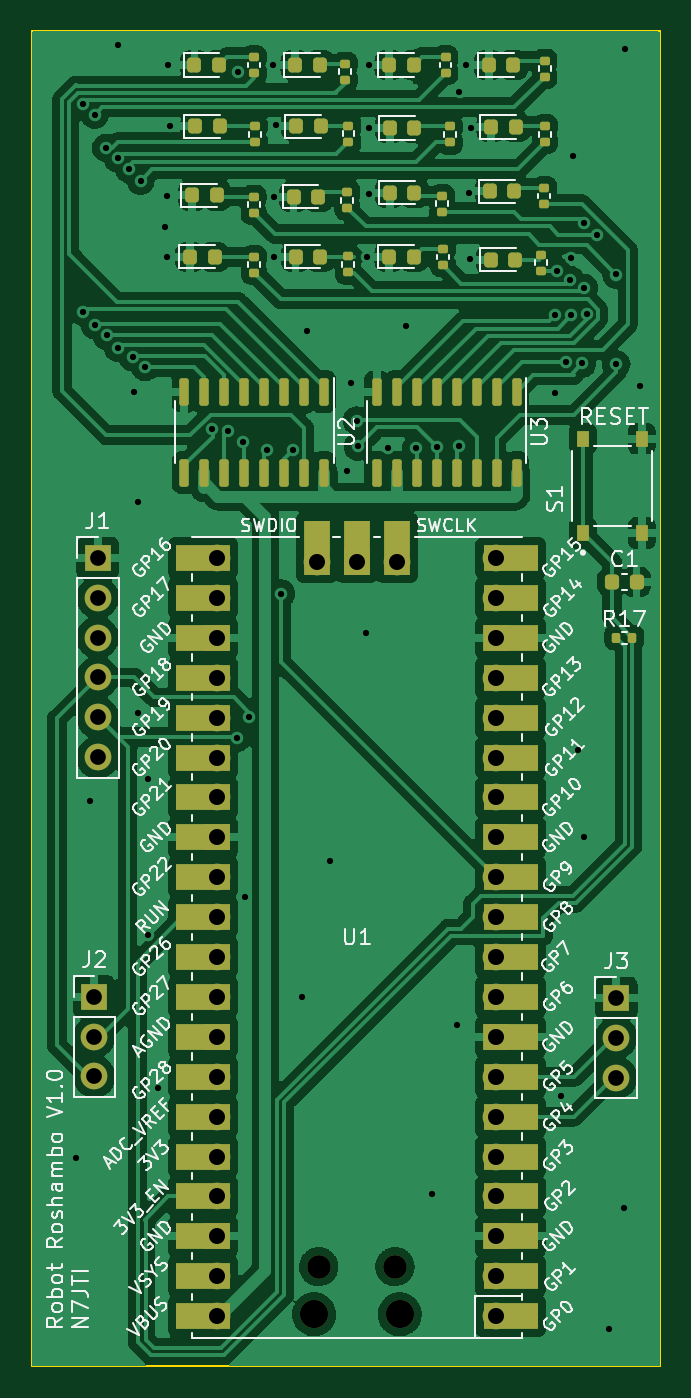
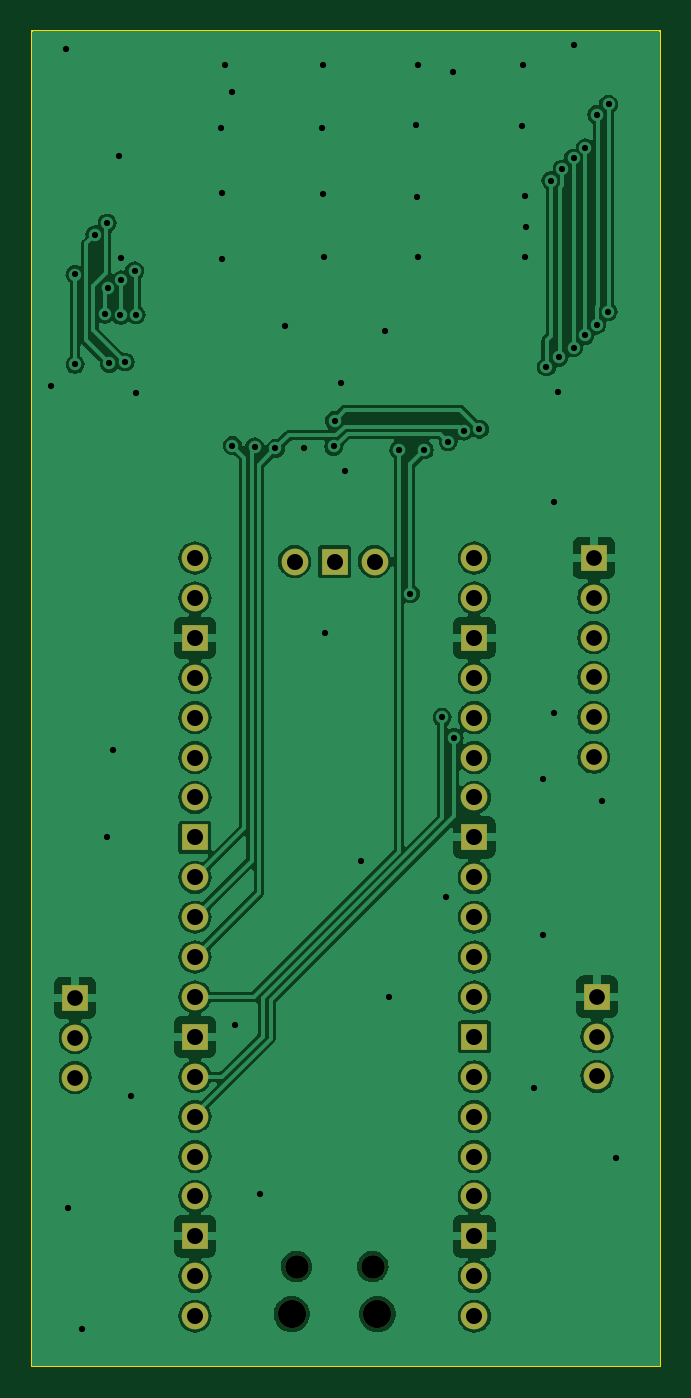
Circuit board: 11 layer files. Board 40.0 x 85.0 mm.
- bottom_copper: roshambo-pcb-smt-CuBottom.gbr (118198 bytes)
- top_copper: roshambo-pcb-smt-CuTop.gbr (218573 bytes)
- outline: roshambo-pcb-smt-EdgeCuts.gbr (689 bytes)
- bottom_mask: roshambo-pcb-smt-MaskBottom.gbr (2286 bytes)
- top_mask: roshambo-pcb-smt-MaskTop.gbr (8250 bytes)
- drill: roshambo-pcb-smt-NPTH.drl (461 bytes)
- drill: roshambo-pcb-smt-PTH.drl (2689 bytes)
- paste: roshambo-pcb-smt-PasteBottom.gbr (459 bytes)
- paste: roshambo-pcb-smt-PasteTop.gbr (4921 bytes)
- bottom_silk: roshambo-pcb-smt-SilkBottom.gbr (2296 bytes)
- top_silk: roshambo-pcb-smt-SilkTop.gbr (126268 bytes)

=== bottom_copper: roshambo-pcb-smt-CuBottom.gbr (118198 bytes, source omitted) ===
=== top_copper: roshambo-pcb-smt-CuTop.gbr (218573 bytes, source omitted) ===
=== outline: roshambo-pcb-smt-EdgeCuts.gbr ===
%TF.GenerationSoftware,KiCad,Pcbnew,7.0.5*%
%TF.CreationDate,2023-07-28T19:51:42-07:00*%
%TF.ProjectId,roshambo-pcb-smt,726f7368-616d-4626-9f2d-7063622d736d,rev?*%
%TF.SameCoordinates,Original*%
%TF.FileFunction,Profile,NP*%
%FSLAX46Y46*%
G04 Gerber Fmt 4.6, Leading zero omitted, Abs format (unit mm)*
G04 Created by KiCad (PCBNEW 7.0.5) date 2023-07-28 19:51:42*
%MOMM*%
%LPD*%
G01*
G04 APERTURE LIST*
%TA.AperFunction,Profile*%
%ADD10C,0.100000*%
%TD*%
G04 APERTURE END LIST*
D10*
X135000000Y-50000000D02*
X135000000Y-135000000D01*
X95000000Y-50000000D02*
X135000000Y-50000000D01*
X135000000Y-135000000D02*
X95000000Y-135000000D01*
X95000000Y-135000000D02*
X95000000Y-50000000D01*
M02*

=== bottom_mask: roshambo-pcb-smt-MaskBottom.gbr ===
%TF.GenerationSoftware,KiCad,Pcbnew,7.0.5*%
%TF.CreationDate,2023-07-28T19:51:42-07:00*%
%TF.ProjectId,roshambo-pcb-smt,726f7368-616d-4626-9f2d-7063622d736d,rev?*%
%TF.SameCoordinates,Original*%
%TF.FileFunction,Soldermask,Bot*%
%TF.FilePolarity,Negative*%
%FSLAX46Y46*%
G04 Gerber Fmt 4.6, Leading zero omitted, Abs format (unit mm)*
G04 Created by KiCad (PCBNEW 7.0.5) date 2023-07-28 19:51:42*
%MOMM*%
%LPD*%
G01*
G04 APERTURE LIST*
%ADD10R,1.700000X1.700000*%
%ADD11O,1.700000X1.700000*%
%ADD12O,1.800000X1.800000*%
%ADD13O,1.500000X1.500000*%
G04 APERTURE END LIST*
D10*
%TO.C,J1*%
X99207254Y-83516991D03*
D11*
X99207254Y-86056991D03*
X99207254Y-88596991D03*
X99207254Y-91136991D03*
X99207254Y-93676991D03*
X99207254Y-96216991D03*
%TD*%
D10*
%TO.C,J2*%
X99000000Y-111456991D03*
D11*
X99000000Y-113996991D03*
X99000000Y-116536991D03*
%TD*%
D10*
%TO.C,J3*%
X132227254Y-111525869D03*
D11*
X132227254Y-114065869D03*
X132227254Y-116605869D03*
%TD*%
D12*
%TO.C,U1*%
X118429336Y-131668709D03*
D13*
X118129336Y-128638709D03*
X113279336Y-128638709D03*
D12*
X112979336Y-131668709D03*
D11*
X124594336Y-131798709D03*
X124594336Y-129258709D03*
D10*
X124594336Y-126718709D03*
D11*
X124594336Y-124178709D03*
X124594336Y-121638709D03*
X124594336Y-119098709D03*
X124594336Y-116558709D03*
D10*
X124594336Y-114018709D03*
D11*
X124594336Y-111478709D03*
X124594336Y-108938709D03*
X124594336Y-106398709D03*
X124594336Y-103858709D03*
D10*
X124594336Y-101318709D03*
D11*
X124594336Y-98778709D03*
X124594336Y-96238709D03*
X124594336Y-93698709D03*
X124594336Y-91158709D03*
D10*
X124594336Y-88618709D03*
D11*
X124594336Y-86078709D03*
X124594336Y-83538709D03*
X106814336Y-83538709D03*
X106814336Y-86078709D03*
D10*
X106814336Y-88618709D03*
D11*
X106814336Y-91158709D03*
X106814336Y-93698709D03*
X106814336Y-96238709D03*
X106814336Y-98778709D03*
D10*
X106814336Y-101318709D03*
D11*
X106814336Y-103858709D03*
X106814336Y-106398709D03*
X106814336Y-108938709D03*
X106814336Y-111478709D03*
D10*
X106814336Y-114018709D03*
D11*
X106814336Y-116558709D03*
X106814336Y-119098709D03*
X106814336Y-121638709D03*
X106814336Y-124178709D03*
D10*
X106814336Y-126718709D03*
D11*
X106814336Y-129258709D03*
X106814336Y-131798709D03*
X118244336Y-83768709D03*
D10*
X115704336Y-83768709D03*
D11*
X113164336Y-83768709D03*
%TD*%
M02*

=== top_mask: roshambo-pcb-smt-MaskTop.gbr (8250 bytes, source omitted) ===
=== drill: roshambo-pcb-smt-NPTH.drl ===
M48
; DRILL file {KiCad 7.0.5} date Fri Jul 28 19:51:42 2023
; FORMAT={-:-/ absolute / inch / decimal}
; #@! TF.CreationDate,2023-07-28T19:51:42-07:00
; #@! TF.GenerationSoftware,Kicad,Pcbnew,7.0.5
; #@! TF.FileFunction,NonPlated,1,2,NPTH
FMAT,2
INCH
; #@! TA.AperFunction,NonPlated,NPTH,ComponentDrill
T1C0.0591
; #@! TA.AperFunction,NonPlated,NPTH,ComponentDrill
T2C0.0709
%
G90
G05
T1
X4.4598Y-5.0645
X4.6508Y-5.0645
T2
X4.448Y-5.1838
X4.6626Y-5.1838
T0
M30

=== drill: roshambo-pcb-smt-PTH.drl ===
M48
; DRILL file {KiCad 7.0.5} date Fri Jul 28 19:51:42 2023
; FORMAT={-:-/ absolute / inch / decimal}
; #@! TF.CreationDate,2023-07-28T19:51:42-07:00
; #@! TF.GenerationSoftware,Kicad,Pcbnew,7.0.5
; #@! TF.FileFunction,Plated,1,2,PTH
FMAT,2
INCH
; #@! TA.AperFunction,Plated,PTH,ViaDrill
T1C0.0157
; #@! TA.AperFunction,Plated,PTH,ComponentDrill
T2C0.0394
; #@! TA.AperFunction,Plated,PTH,ComponentDrill
T3C0.0402
%
G90
G05
T1
X3.8506Y-4.7932
X3.8688Y-2.1515
X3.8699Y-2.6717
X3.8858Y-3.8981
X3.8984Y-2.1774
X3.8986Y-2.7049
X3.9269Y-2.261
X3.9281Y-2.7309
X3.9556Y-2.0042
X3.9561Y-2.7613
X3.9566Y-2.2868
X3.9852Y-2.3142
X3.9938Y-2.7858
X3.9956Y-2.8722
X4.0058Y-3.1481
X4.0058Y-3.6781
X4.0132Y-2.3431
X4.0246Y-2.8102
X4.0326Y-3.8432
X4.0326Y-4.2342
X4.0558Y-4.6181
X4.0746Y-2.4602
X4.0786Y-2.3812
X4.0786Y-2.5342
X4.0826Y-2.0522
X4.0866Y-2.2052
X4.1923Y-2.9659
X4.2314Y-2.9706
X4.2556Y-3.7389
X4.2586Y-2.0702
X4.2706Y-2.9972
X4.2758Y-4.1381
X4.2858Y-3.6881
X4.3306Y-3.0182
X4.3456Y-2.0532
X4.3476Y-2.5342
X4.3486Y-2.3842
X4.3516Y-2.2032
X4.3656Y-3.3781
X4.3941Y-3.0182
X4.4186Y-4.3881
X4.4296Y-2.7192
X4.4886Y-4.0492
X4.5296Y-3.0712
X4.5406Y-2.8492
X4.5556Y-2.9442
X4.5576Y-3.0092
X4.5786Y-3.4762
X4.5816Y-2.5352
X4.5846Y-2.0542
X4.5856Y-2.3762
X4.5866Y-2.2102
X4.6326Y-3.0142
X4.6786Y-2.7082
X4.7036Y-3.0142
X4.7426Y-4.8822
X4.7556Y-3.0102
X4.8058Y-4.4581
X4.8116Y-3.0072
X4.8126Y-2.1212
X4.8296Y-2.0532
X4.8366Y-2.3732
X4.8386Y-2.5402
X4.8406Y-2.2112
X5.0526Y-2.6792
X5.0526Y-2.8752
X5.0566Y-2.569
X5.0658Y-4.6381
X5.0806Y-2.7972
X5.0896Y-2.5917
X5.0916Y-2.5362
X5.092Y-2.6804
X5.0966Y-2.2822
X5.1096Y-3.7702
X5.1198Y-2.8012
X5.1238Y-2.6113
X5.1256Y-2.4495
X5.1258Y-3.9881
X5.1312Y-2.6779
X5.1562Y-2.479
X5.1876Y-5.2212
X5.2056Y-2.8032
X5.206Y-2.5782
X5.2246Y-4.9172
X5.2276Y-2.0122
X5.2658Y-2.8581
T2
X3.8976Y-4.3881
X3.8976Y-4.4881
X3.8976Y-4.5881
X3.9058Y-3.2881
X3.9058Y-3.3881
X3.9058Y-3.4881
X3.9058Y-3.5881
X3.9058Y-3.6881
X3.9058Y-3.7881
X5.2058Y-4.3908
X5.2058Y-4.4908
X5.2058Y-4.5908
T3
X4.2053Y-3.2889
X4.2053Y-3.3889
X4.2053Y-3.4889
X4.2053Y-3.5889
X4.2053Y-3.6889
X4.2053Y-3.7889
X4.2053Y-3.8889
X4.2053Y-3.9889
X4.2053Y-4.0889
X4.2053Y-4.1889
X4.2053Y-4.2889
X4.2053Y-4.3889
X4.2053Y-4.4889
X4.2053Y-4.5889
X4.2053Y-4.6889
X4.2053Y-4.7889
X4.2053Y-4.8889
X4.2053Y-4.9889
X4.2053Y-5.0889
X4.2053Y-5.1889
X4.4553Y-3.298
X4.5553Y-3.298
X4.6553Y-3.298
X4.9053Y-3.2889
X4.9053Y-3.3889
X4.9053Y-3.4889
X4.9053Y-3.5889
X4.9053Y-3.6889
X4.9053Y-3.7889
X4.9053Y-3.8889
X4.9053Y-3.9889
X4.9053Y-4.0889
X4.9053Y-4.1889
X4.9053Y-4.2889
X4.9053Y-4.3889
X4.9053Y-4.4889
X4.9053Y-4.5889
X4.9053Y-4.6889
X4.9053Y-4.7889
X4.9053Y-4.8889
X4.9053Y-4.9889
X4.9053Y-5.0889
X4.9053Y-5.1889
T0
M30

=== paste: roshambo-pcb-smt-PasteBottom.gbr ===
%TF.GenerationSoftware,KiCad,Pcbnew,7.0.5*%
%TF.CreationDate,2023-07-28T19:51:42-07:00*%
%TF.ProjectId,roshambo-pcb-smt,726f7368-616d-4626-9f2d-7063622d736d,rev?*%
%TF.SameCoordinates,Original*%
%TF.FileFunction,Paste,Bot*%
%TF.FilePolarity,Positive*%
%FSLAX46Y46*%
G04 Gerber Fmt 4.6, Leading zero omitted, Abs format (unit mm)*
G04 Created by KiCad (PCBNEW 7.0.5) date 2023-07-28 19:51:42*
%MOMM*%
%LPD*%
G01*
G04 APERTURE LIST*
G04 APERTURE END LIST*
M02*

=== paste: roshambo-pcb-smt-PasteTop.gbr ===
%TF.GenerationSoftware,KiCad,Pcbnew,7.0.5*%
%TF.CreationDate,2023-07-28T19:51:42-07:00*%
%TF.ProjectId,roshambo-pcb-smt,726f7368-616d-4626-9f2d-7063622d736d,rev?*%
%TF.SameCoordinates,Original*%
%TF.FileFunction,Paste,Top*%
%TF.FilePolarity,Positive*%
%FSLAX46Y46*%
G04 Gerber Fmt 4.6, Leading zero omitted, Abs format (unit mm)*
G04 Created by KiCad (PCBNEW 7.0.5) date 2023-07-28 19:51:42*
%MOMM*%
%LPD*%
G01*
G04 APERTURE LIST*
G04 Aperture macros list*
%AMRoundRect*
0 Rectangle with rounded corners*
0 $1 Rounding radius*
0 $2 $3 $4 $5 $6 $7 $8 $9 X,Y pos of 4 corners*
0 Add a 4 corners polygon primitive as box body*
4,1,4,$2,$3,$4,$5,$6,$7,$8,$9,$2,$3,0*
0 Add four circle primitives for the rounded corners*
1,1,$1+$1,$2,$3*
1,1,$1+$1,$4,$5*
1,1,$1+$1,$6,$7*
1,1,$1+$1,$8,$9*
0 Add four rect primitives between the rounded corners*
20,1,$1+$1,$2,$3,$4,$5,0*
20,1,$1+$1,$4,$5,$6,$7,0*
20,1,$1+$1,$6,$7,$8,$9,0*
20,1,$1+$1,$8,$9,$2,$3,0*%
G04 Aperture macros list end*
%ADD10R,0.750000X1.000000*%
%ADD11RoundRect,0.135000X-0.135000X-0.185000X0.135000X-0.185000X0.135000X0.185000X-0.135000X0.185000X0*%
%ADD12RoundRect,0.225000X-0.225000X-0.250000X0.225000X-0.250000X0.225000X0.250000X-0.225000X0.250000X0*%
%ADD13RoundRect,0.218750X-0.218750X-0.256250X0.218750X-0.256250X0.218750X0.256250X-0.218750X0.256250X0*%
%ADD14RoundRect,0.150000X-0.150000X0.725000X-0.150000X-0.725000X0.150000X-0.725000X0.150000X0.725000X0*%
%ADD15RoundRect,0.135000X0.185000X-0.135000X0.185000X0.135000X-0.185000X0.135000X-0.185000X-0.135000X0*%
G04 APERTURE END LIST*
D10*
%TO.C,S1*%
X130098254Y-81944991D03*
X130098254Y-75944991D03*
X133848254Y-81944991D03*
X133848254Y-75944991D03*
%TD*%
D11*
%TO.C,R17*%
X132223254Y-88596991D03*
X133243254Y-88596991D03*
%TD*%
D12*
%TO.C,C1*%
X131960254Y-85040991D03*
X133510254Y-85040991D03*
%TD*%
D13*
%TO.C,D4*%
X124095000Y-52152000D03*
X125670000Y-52152000D03*
%TD*%
D14*
%TO.C,U2*%
X113605000Y-72945000D03*
X112335000Y-72945000D03*
X111065000Y-72945000D03*
X109795000Y-72945000D03*
X108525000Y-72945000D03*
X107255000Y-72945000D03*
X105985000Y-72945000D03*
X104715000Y-72945000D03*
X104715000Y-78095000D03*
X105985000Y-78095000D03*
X107255000Y-78095000D03*
X108525000Y-78095000D03*
X109795000Y-78095000D03*
X111065000Y-78095000D03*
X112335000Y-78095000D03*
X113605000Y-78095000D03*
%TD*%
D15*
%TO.C,R3*%
X121350000Y-52662000D03*
X121350000Y-51642000D03*
%TD*%
%TO.C,R12*%
X127647554Y-61002167D03*
X127647554Y-59982167D03*
%TD*%
%TO.C,R16*%
X127441841Y-65253016D03*
X127441841Y-64233016D03*
%TD*%
D13*
%TO.C,D9*%
X105235579Y-60452739D03*
X106810579Y-60452739D03*
%TD*%
D15*
%TO.C,R14*%
X115147795Y-65358045D03*
X115147795Y-64338045D03*
%TD*%
D14*
%TO.C,U3*%
X125873200Y-72945000D03*
X124603200Y-72945000D03*
X123333200Y-72945000D03*
X122063200Y-72945000D03*
X120793200Y-72945000D03*
X119523200Y-72945000D03*
X118253200Y-72945000D03*
X116983200Y-72945000D03*
X116983200Y-78095000D03*
X118253200Y-78095000D03*
X119523200Y-78095000D03*
X120793200Y-78095000D03*
X122063200Y-78095000D03*
X123333200Y-78095000D03*
X124603200Y-78095000D03*
X125873200Y-78095000D03*
%TD*%
D15*
%TO.C,R4*%
X127658364Y-52899366D03*
X127658364Y-51879366D03*
%TD*%
D13*
%TO.C,D5*%
X105413431Y-56038200D03*
X106988431Y-56038200D03*
%TD*%
D15*
%TO.C,R6*%
X115173066Y-57030800D03*
X115173066Y-56010800D03*
%TD*%
D13*
%TO.C,D1*%
X105368919Y-52152000D03*
X106943919Y-52152000D03*
%TD*%
D15*
%TO.C,R10*%
X115103600Y-61272600D03*
X115103600Y-60252600D03*
%TD*%
%TO.C,R11*%
X121148800Y-61501200D03*
X121148800Y-60481200D03*
%TD*%
D13*
%TO.C,D6*%
X111826900Y-56038200D03*
X113401900Y-56038200D03*
%TD*%
%TO.C,D16*%
X124222100Y-64547200D03*
X125797100Y-64547200D03*
%TD*%
%TO.C,D10*%
X111675046Y-60537606D03*
X113250046Y-60537606D03*
%TD*%
D15*
%TO.C,R5*%
X109204512Y-57058200D03*
X109204512Y-56038200D03*
%TD*%
%TO.C,R2*%
X114950754Y-53091800D03*
X114950754Y-52071800D03*
%TD*%
%TO.C,R13*%
X109179241Y-65385445D03*
X109179241Y-64365445D03*
%TD*%
D13*
%TO.C,D3*%
X117763919Y-52152000D03*
X119338919Y-52152000D03*
%TD*%
%TO.C,D14*%
X111801629Y-64365445D03*
X113376629Y-64365445D03*
%TD*%
D15*
%TO.C,R1*%
X109160000Y-52662000D03*
X109160000Y-51642000D03*
%TD*%
D13*
%TO.C,D11*%
X117795900Y-60280000D03*
X119370900Y-60280000D03*
%TD*%
%TO.C,D13*%
X105083160Y-64365445D03*
X106658160Y-64365445D03*
%TD*%
%TO.C,D15*%
X117764241Y-64365445D03*
X119339241Y-64365445D03*
%TD*%
D15*
%TO.C,R8*%
X127702876Y-57058200D03*
X127702876Y-56038200D03*
%TD*%
%TO.C,R7*%
X121631400Y-57081600D03*
X121631400Y-56061600D03*
%TD*%
D13*
%TO.C,D2*%
X111782388Y-52152000D03*
X113357388Y-52152000D03*
%TD*%
D15*
%TO.C,R9*%
X109135046Y-61550000D03*
X109135046Y-60530000D03*
%TD*%
D13*
%TO.C,D8*%
X124250902Y-56095839D03*
X125825902Y-56095839D03*
%TD*%
%TO.C,D12*%
X124160219Y-60198138D03*
X125735219Y-60198138D03*
%TD*%
%TO.C,D7*%
X117789512Y-56159489D03*
X119364512Y-56159489D03*
%TD*%
D15*
%TO.C,R15*%
X121174200Y-64879400D03*
X121174200Y-63859400D03*
%TD*%
M02*

=== bottom_silk: roshambo-pcb-smt-SilkBottom.gbr ===
%TF.GenerationSoftware,KiCad,Pcbnew,7.0.5*%
%TF.CreationDate,2023-07-28T19:51:42-07:00*%
%TF.ProjectId,roshambo-pcb-smt,726f7368-616d-4626-9f2d-7063622d736d,rev?*%
%TF.SameCoordinates,Original*%
%TF.FileFunction,Legend,Bot*%
%TF.FilePolarity,Positive*%
%FSLAX46Y46*%
G04 Gerber Fmt 4.6, Leading zero omitted, Abs format (unit mm)*
G04 Created by KiCad (PCBNEW 7.0.5) date 2023-07-28 19:51:42*
%MOMM*%
%LPD*%
G01*
G04 APERTURE LIST*
%ADD10R,1.700000X1.700000*%
%ADD11O,1.700000X1.700000*%
%ADD12O,1.800000X1.800000*%
%ADD13O,1.500000X1.500000*%
G04 APERTURE END LIST*
%LPC*%
D10*
%TO.C,J1*%
X99207254Y-83516991D03*
D11*
X99207254Y-86056991D03*
X99207254Y-88596991D03*
X99207254Y-91136991D03*
X99207254Y-93676991D03*
X99207254Y-96216991D03*
%TD*%
D10*
%TO.C,J2*%
X99000000Y-111456991D03*
D11*
X99000000Y-113996991D03*
X99000000Y-116536991D03*
%TD*%
D10*
%TO.C,J3*%
X132227254Y-111525869D03*
D11*
X132227254Y-114065869D03*
X132227254Y-116605869D03*
%TD*%
D12*
%TO.C,U1*%
X118429336Y-131668709D03*
D13*
X118129336Y-128638709D03*
X113279336Y-128638709D03*
D12*
X112979336Y-131668709D03*
D11*
X124594336Y-131798709D03*
X124594336Y-129258709D03*
D10*
X124594336Y-126718709D03*
D11*
X124594336Y-124178709D03*
X124594336Y-121638709D03*
X124594336Y-119098709D03*
X124594336Y-116558709D03*
D10*
X124594336Y-114018709D03*
D11*
X124594336Y-111478709D03*
X124594336Y-108938709D03*
X124594336Y-106398709D03*
X124594336Y-103858709D03*
D10*
X124594336Y-101318709D03*
D11*
X124594336Y-98778709D03*
X124594336Y-96238709D03*
X124594336Y-93698709D03*
X124594336Y-91158709D03*
D10*
X124594336Y-88618709D03*
D11*
X124594336Y-86078709D03*
X124594336Y-83538709D03*
X106814336Y-83538709D03*
X106814336Y-86078709D03*
D10*
X106814336Y-88618709D03*
D11*
X106814336Y-91158709D03*
X106814336Y-93698709D03*
X106814336Y-96238709D03*
X106814336Y-98778709D03*
D10*
X106814336Y-101318709D03*
D11*
X106814336Y-103858709D03*
X106814336Y-106398709D03*
X106814336Y-108938709D03*
X106814336Y-111478709D03*
D10*
X106814336Y-114018709D03*
D11*
X106814336Y-116558709D03*
X106814336Y-119098709D03*
X106814336Y-121638709D03*
X106814336Y-124178709D03*
D10*
X106814336Y-126718709D03*
D11*
X106814336Y-129258709D03*
X106814336Y-131798709D03*
X118244336Y-83768709D03*
D10*
X115704336Y-83768709D03*
D11*
X113164336Y-83768709D03*
%TD*%
%LPD*%
M02*

=== top_silk: roshambo-pcb-smt-SilkTop.gbr (126268 bytes, source omitted) ===
